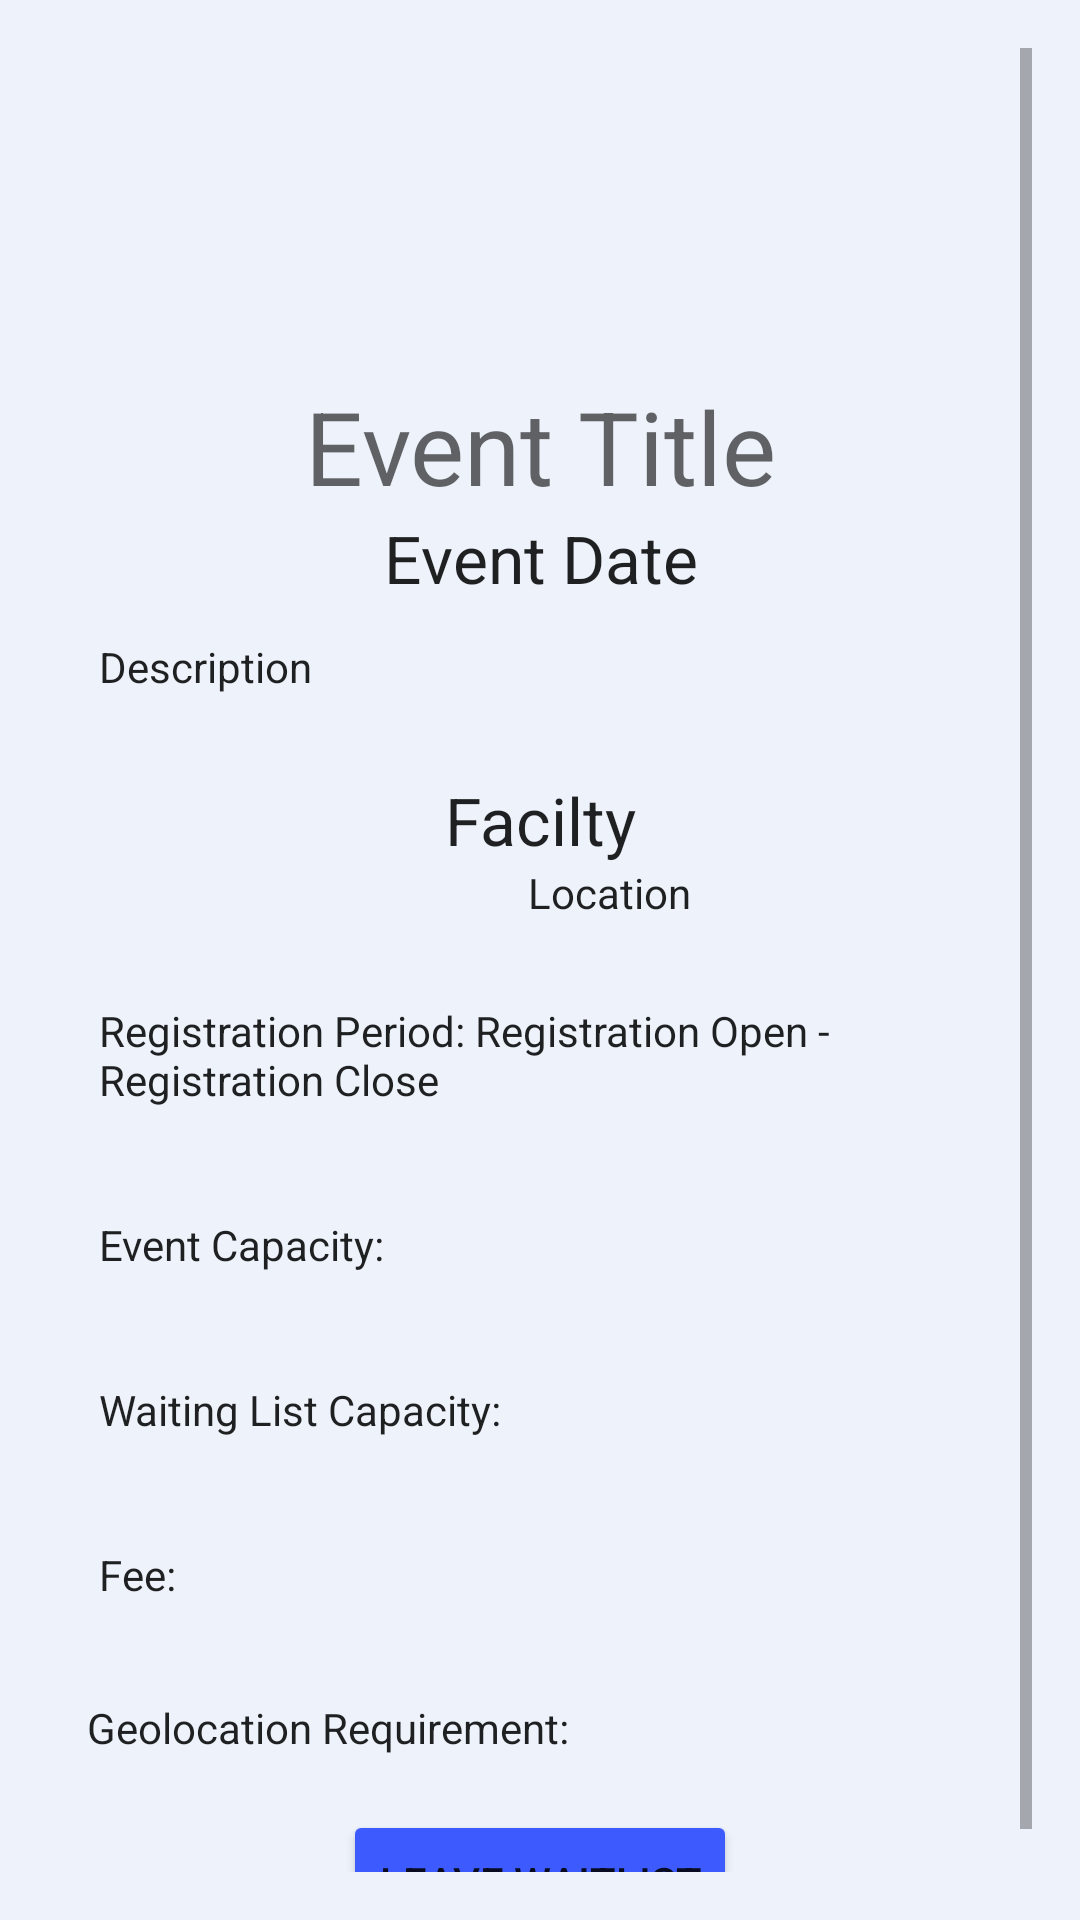

Layout XML and referenced resources for this Android screen:
<!-- AndroidManifest.xml: application theme Theme.EmployEvents -->
<!-- res/layout/leave_waitlist.xml -->
<?xml version="1.0" encoding="utf-8"?>
<ScrollView
    xmlns:android="http://schemas.android.com/apk/res/android"
    android:layout_width="match_parent"
    android:layout_height="match_parent"
    android:background="@color/blue_light_background"
    android:padding="16dp"
    android:fillViewport="true">

    <LinearLayout
        android:layout_width="match_parent"
        android:layout_height="wrap_content"
        android:orientation="vertical"
        android:gravity="center_horizontal"
        android:layout_marginBottom="16dp">

        <ImageView
            android:id="@+id/bannerImage"
            android:layout_width="320dp"
            android:layout_height="100dp"
            android:layout_marginBottom="5dp"
            android:contentDescription="@string/event_image"
            android:scaleType="centerCrop"
            android:src="@drawable/ic_menu_camera" />

        <LinearLayout
            android:layout_width="match_parent"
            android:layout_height="wrap_content"
            android:orientation="vertical"
            android:layout_gravity="center_horizontal"
            android:background="@drawable/white_card_background"
            android:padding="5dp"
            android:layout_marginBottom="5dp"
            android:elevation="4dp">

            <TextView
                android:id="@+id/eventName"
                android:layout_width="match_parent"
                android:layout_height="wrap_content"
                android:text="Event Title"
                android:textAlignment="center"
                android:textAppearance="@style/TextAppearance.AppCompat.Display1" />

            <TextView
                android:id="@+id/eventDate"
                android:layout_width="match_parent"
                android:layout_height="wrap_content"
                android:textAlignment="center"
                android:text="Event Date"
                android:textAppearance="@style/TextAppearance.AppCompat.Large" />

            <TextView
                android:id="@+id/eventDescription"
                android:layout_width="match_parent"
                android:layout_height="wrap_content"
                android:padding="12dp"
                android:text="Description"
                android:textAlignment="textStart"
                android:textAppearance="@style/TextAppearance.AppCompat.Body1" />

        </LinearLayout>

        <LinearLayout
            android:layout_width="match_parent"
            android:layout_height="wrap_content"
            android:orientation="vertical"
            android:layout_gravity="center_horizontal"
            android:background="@drawable/white_card_background"
            android:padding="5dp"
            android:layout_marginBottom="5dp"
            android:elevation="4dp">

            <TextView
                android:id="@+id/faciltyName"
                android:layout_width="match_parent"
                android:layout_height="wrap_content"
                android:text="Facilty"
                android:textAlignment="center"
                android:textAppearance="@style/TextAppearance.AppCompat.Large" />

            <TextView
                android:id="@+id/eventLocation"
                android:layout_width="364dp"
                android:layout_height="wrap_content"
                android:text="Location"
                android:textAlignment="center"
                android:textAppearance="@style/TextAppearance.AppCompat.Body1" />
        </LinearLayout>

        <LinearLayout
            android:layout_width="match_parent"
            android:layout_height="wrap_content"
            android:orientation="vertical"
            android:layout_gravity="center_horizontal"
            android:background="@drawable/white_card_background"
            android:padding="5dp"
            android:layout_marginBottom="5dp"
            android:elevation="4dp">

            <TextView
                android:id="@+id/registrationPeriod"
                android:layout_width="match_parent"
                android:layout_height="wrap_content"
                android:layout_marginBottom="12dp"
                android:padding="12dp"
                android:text="Registration Period: Registration Open - Registration Close"
                android:textAppearance="@style/TextAppearance.AppCompat.Body1" />

            <TextView
                android:id="@+id/eventCapacity"
                android:layout_width="match_parent"
                android:layout_height="wrap_content"
                android:layout_marginBottom="12dp"
                android:padding="12dp"
                android:text="Event Capacity: "
                android:textAppearance="@style/TextAppearance.AppCompat.Body1" />

            
            <TextView
                android:id="@+id/waitingListCapacity"
                android:layout_width="match_parent"
                android:layout_height="wrap_content"
                android:layout_marginBottom="12dp"
                android:padding="12dp"
                android:text="Waiting List Capacity:"
                android:textAppearance="@style/TextAppearance.AppCompat.Body1"
                android:visibility="visible" />

            <TextView
                android:id="@+id/fee"
                android:layout_width="match_parent"
                android:layout_height="wrap_content"
                android:layout_marginBottom="12dp"
                android:padding="12dp"
                android:text="Fee:"
                android:textAppearance="@style/TextAppearance.AppCompat.Body1" />

            <TextView
                android:id="@+id/geolocationStatus"
                android:layout_width="match_parent"
                android:layout_height="wrap_content"
                android:padding="8dp"
                android:text="Geolocation Requirement: "
                android:textAppearance="@style/TextAppearance.AppCompat.Body1" />

        </LinearLayout>

        <Button
            android:id="@+id/leaveButton"
            android:layout_width="wrap_content"
            android:layout_height="wrap_content"
            android:layout_marginBottom="4dp"
            android:backgroundTint="#3D5AFE"
            android:text="Leave Waitlist" />

    </LinearLayout>

</ScrollView>
<!-- resources referenced by this layout -->
<resources>
  <color name="blue_light_background">#edf2fb</color>
  <string name="event_image">Event Image</string>
  <style name="Theme.EmployEvents" parent="Theme.MaterialComponents.DayNight.DarkActionBar">
          
          <item name="colorPrimary">@color/primary_blue</item>
          <item name="colorPrimaryVariant">@color/purple_700</item>
          <item name="colorOnPrimary">@color/white</item>
          
          <item name="colorSecondary">@color/primary_blue</item>
          <item name="colorSecondaryVariant">@color/primary_blue</item>
          <item name="colorOnSecondary">@color/black</item>
          
          <item name="android:statusBarColor">?attr/colorPrimaryVariant</item>
          
      </style>
  <color name="primary_blue">#3D5AFE</color>
  <color name="purple_700">#FF3700B3</color>
  <color name="white">#FFFFFFFF</color>
  <color name="black">#FF000000</color>
</resources>
